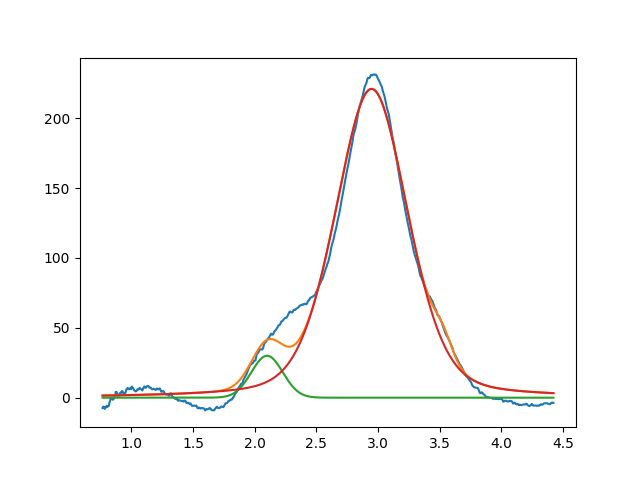

The data file committed next to this chart (first rows):
2.099999999999999645e+00, 2.999999999999999645e+01, 2.999999999999999334e-01, 9.999999999999998890e-01
2.947310498291159320e+00, 2.209559507435170076e+02, 6.936353508931447642e-01, 7.194304349135035581e-01
3.526771334357665655e+00, 1.288529154502403529e+01, 1.790179608037235914e-01, 9.999999999999998890e-01
